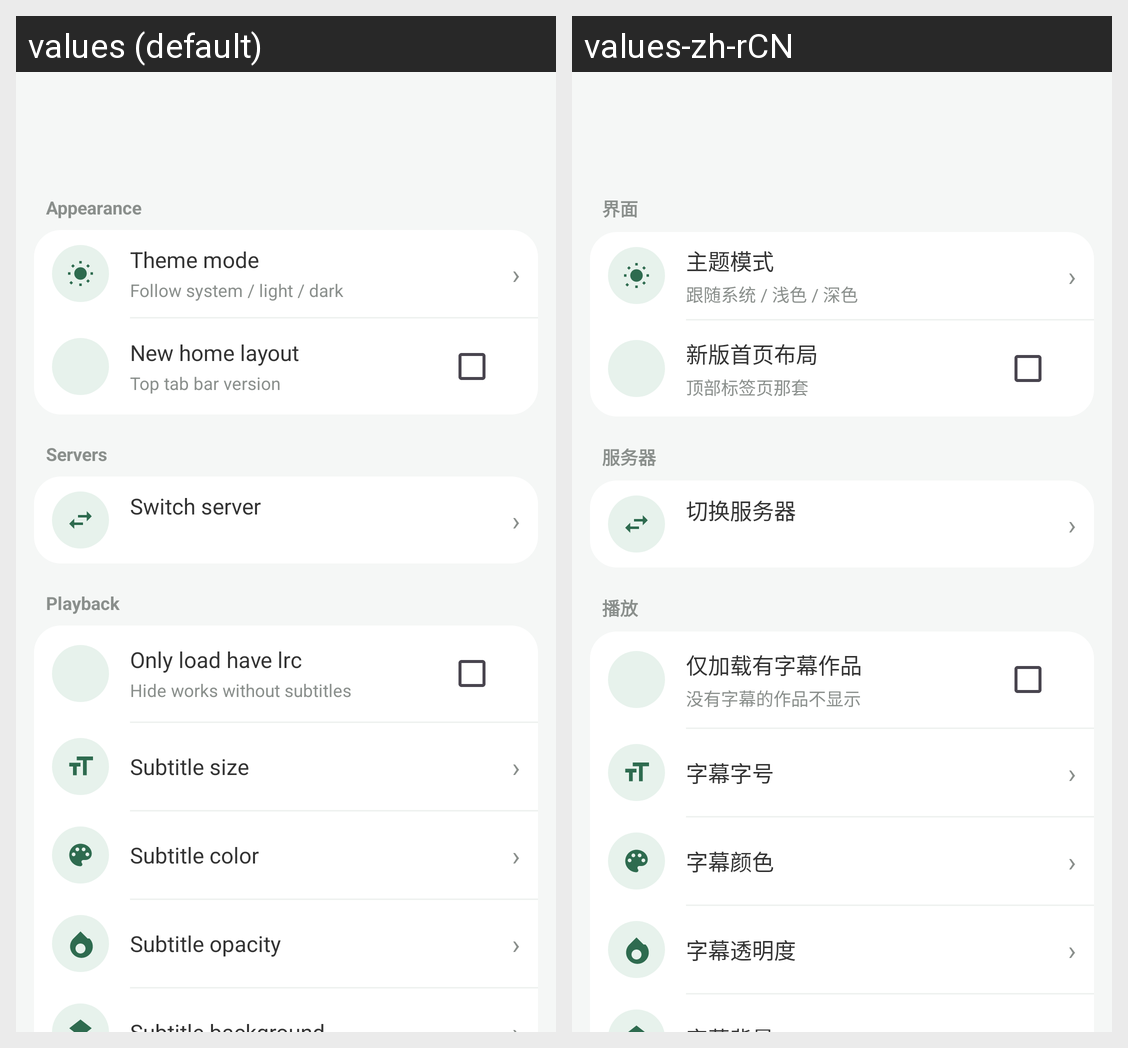

Locale-by-locale string values for the Android screen shown in this grid:
Android screen res/layout/activity_more.xml rendered under 2 locales, left to right: values (default), values-zh-rCN. Device: Nexus 5 (rendered at 1080×1920; each locale shown at half size, 540×960, under a caption strip naming it); theme Theme.Kikoeru.
Strings drawn on this screen, with the default value and each locale's value (text and hints the layout hard-codes, and strings that could not be matched under every locale, appear in the picture but are not listed):

group_appearance
  values: Appearance
  values-zh-rCN: 界面

theme_mode
  values: Theme mode
  values-zh-rCN: 主题模式

theme_mode_desc
  values: Follow system / light / dark
  values-zh-rCN: 跟随系统 / 浅色 / 深色

new_home_layout
  values: New home layout
  values-zh-rCN: 新版首页布局

new_home_layout_desc
  values: Top tab bar version
  values-zh-rCN: 顶部标签页那套

group_server
  values: Servers
  values-zh-rCN: 服务器

switch_server
  values: Switch server
  values-zh-rCN: 切换服务器

group_playback
  values: Playback
  values-zh-rCN: 播放

only_load_has_lrc
  values: Only load have lrc
  values-zh-rCN: 仅加载有字幕作品

only_load_has_lrc_desc
  values: Hide works without subtitles
  values-zh-rCN: 没有字幕的作品不显示

lrc_text_size
  values: Subtitle size
  values-zh-rCN: 字幕字号

lrc_text_color
  values: Subtitle color
  values-zh-rCN: 字幕颜色

lrc_text_alpha
  values: Subtitle opacity
  values-zh-rCN: 字幕透明度
